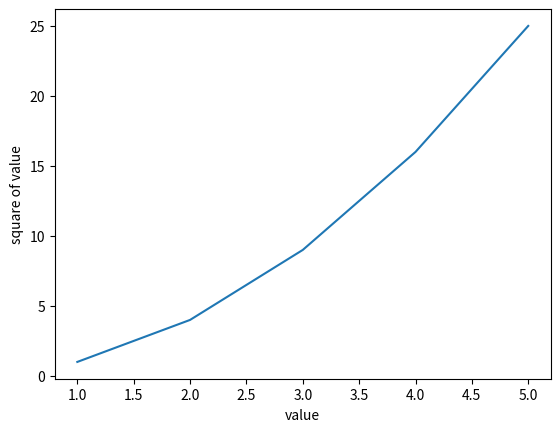

Generate this figure with matplotlib:
"""
line graph
"""

import matplotlib.pyplot as plt


x = [1,2,3,4,5]
y = [1,4,9,16,25]

plt.xlabel("value")
plt.ylabel("square of value")
plt.plot(x,y)


